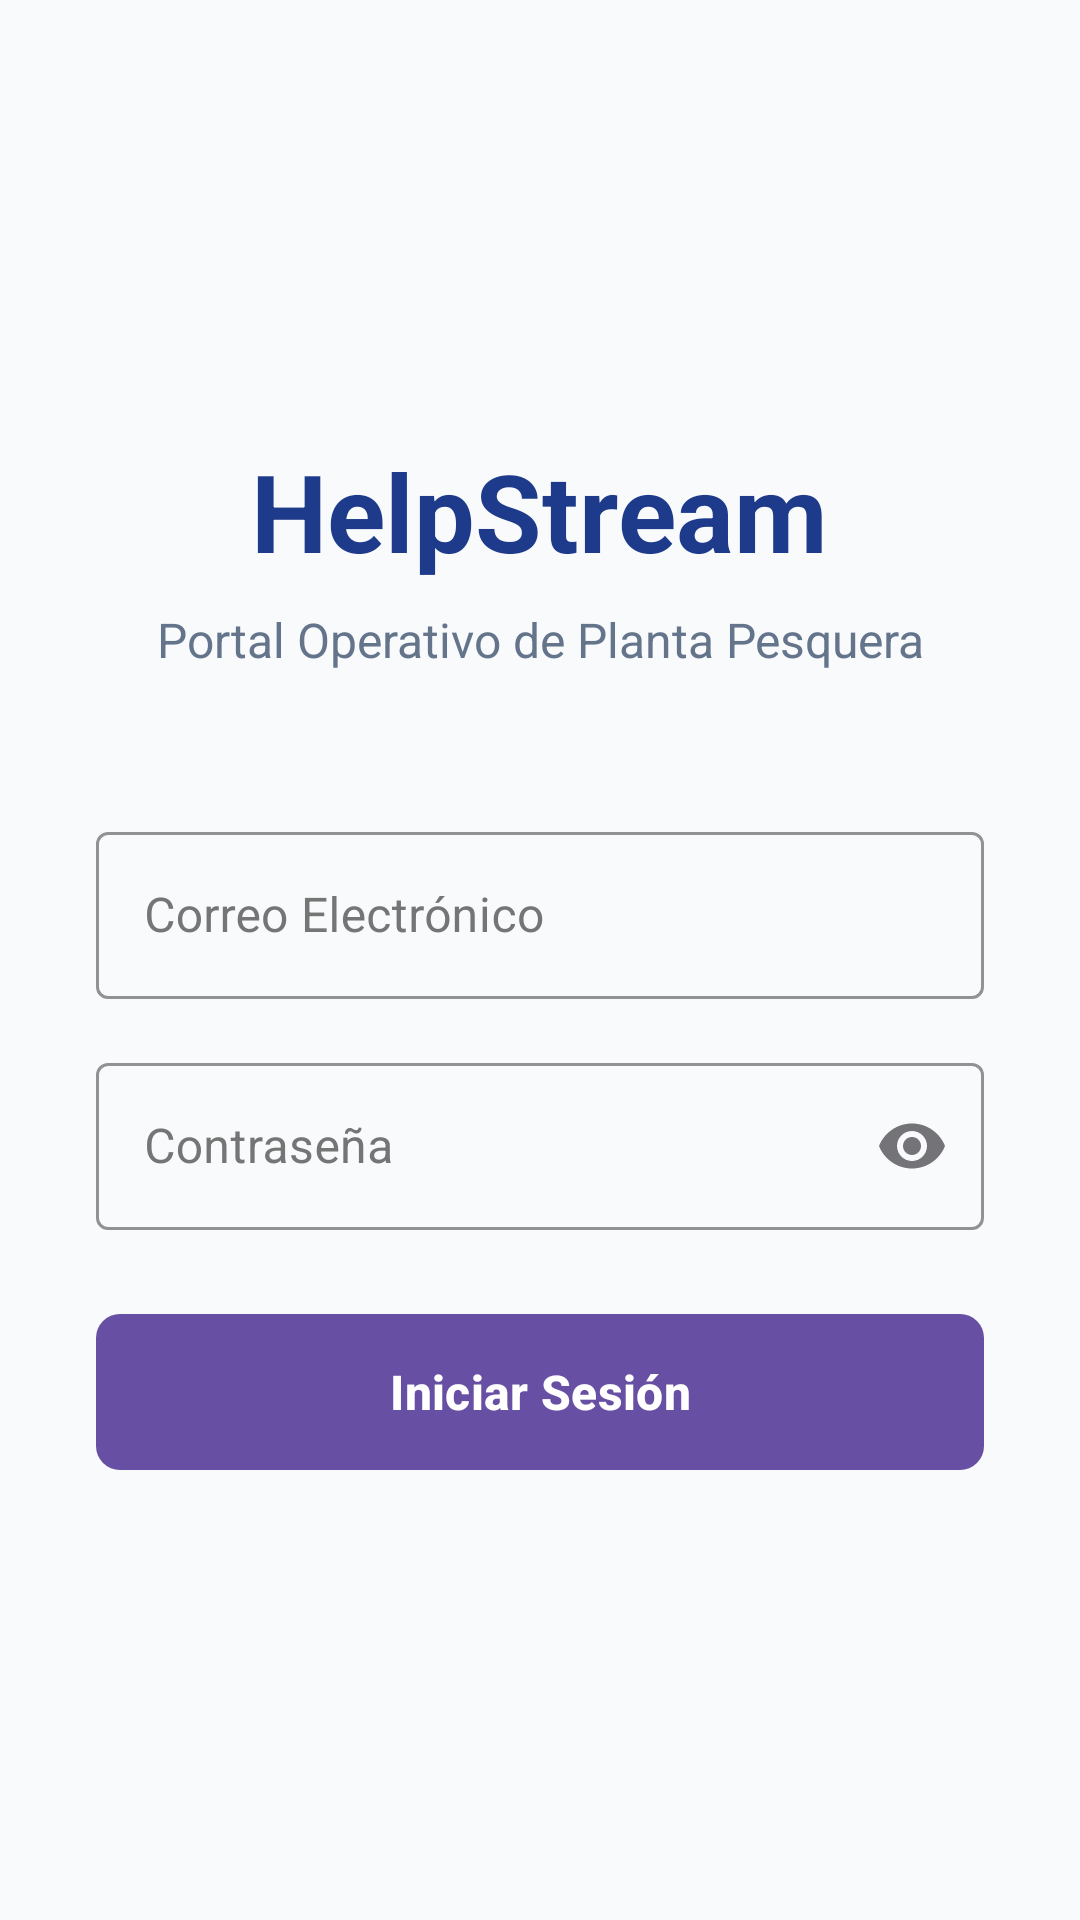

Layout XML and referenced resources for this Android screen:
<!-- AndroidManifest.xml: application theme Theme.HelpStream_Mobile -->
<!-- res/layout/activity_login.xml -->
<?xml version="1.0" encoding="utf-8"?>
<LinearLayout xmlns:android="http://schemas.android.com/apk/res/android"
    xmlns:app="http://schemas.android.com/apk/res-auto"
    android:layout_width="match_parent"
    android:layout_height="match_parent"
    android:orientation="vertical"
    android:gravity="center"
    android:padding="32dp"
    android:background="#F8FAFC">

    <TextView
        android:layout_width="wrap_content"
        android:layout_height="wrap_content"
        android:text="HelpStream"
        android:textSize="36sp"
        android:textStyle="bold"
        android:textColor="#1E3A8A"
        android:layout_marginBottom="8dp"/>

    <TextView
        android:layout_width="wrap_content"
        android:layout_height="wrap_content"
        android:text="Portal Operativo de Planta Pesquera"
        android:textSize="16sp"
        android:textColor="#64748B"
        android:textAlignment="center"
        android:layout_marginBottom="48dp"/>

    <com.google.android.material.textfield.TextInputLayout
        android:layout_width="match_parent"
        android:layout_height="wrap_content"
        android:hint="Correo Electrónico"
        android:layout_marginBottom="16dp"
        app:boxStrokeColor="#1A237E"
        app:hintTextColor="#000000"
        android:textColorHint="#757575"
        style="@style/Widget.MaterialComponents.TextInputLayout.OutlinedBox">

        <com.google.android.material.textfield.TextInputEditText
            android:id="@+id/etEmail"
            android:layout_width="match_parent"
            android:layout_height="wrap_content"
            android:textColor="#000000"
            android:inputType="textEmailAddress" />

    </com.google.android.material.textfield.TextInputLayout>

    <com.google.android.material.textfield.TextInputLayout
        android:layout_width="match_parent"
        android:layout_height="wrap_content"
        android:hint="Contraseña"
        app:endIconMode="password_toggle"
        android:layout_marginBottom="24dp"
        app:boxStrokeColor="#1A237E"
        app:hintTextColor="#000000"
        android:textColorHint="#757575"
        style="@style/Widget.MaterialComponents.TextInputLayout.OutlinedBox">

        <com.google.android.material.textfield.TextInputEditText
            android:id="@+id/etPassword"
            android:layout_width="match_parent"
            android:layout_height="wrap_content"
            android:textColor="#000000"
            android:inputType="textPassword" />

    </com.google.android.material.textfield.TextInputLayout>

    <ProgressBar
        android:id="@+id/progressBar"
        android:layout_width="wrap_content"
        android:layout_height="wrap_content"
        android:layout_marginBottom="16dp"
        android:visibility="gone" />

    <com.google.android.material.button.MaterialButton
        android:id="@+id/btnLogin"
        android:layout_width="match_parent"
        android:layout_height="60dp"
        android:text="Iniciar Sesión"
        android:textSize="16sp"
        android:textStyle="bold"
        app:cornerRadius="8dp" />

</LinearLayout>
<!-- resources referenced by this layout -->
<resources>
  <style name="Theme.HelpStream_Mobile" parent="Base.Theme.HelpStream_Mobile" />
  <style name="Base.Theme.HelpStream_Mobile" parent="Theme.Material3.DayNight.NoActionBar">
          
          
      </style>
</resources>
